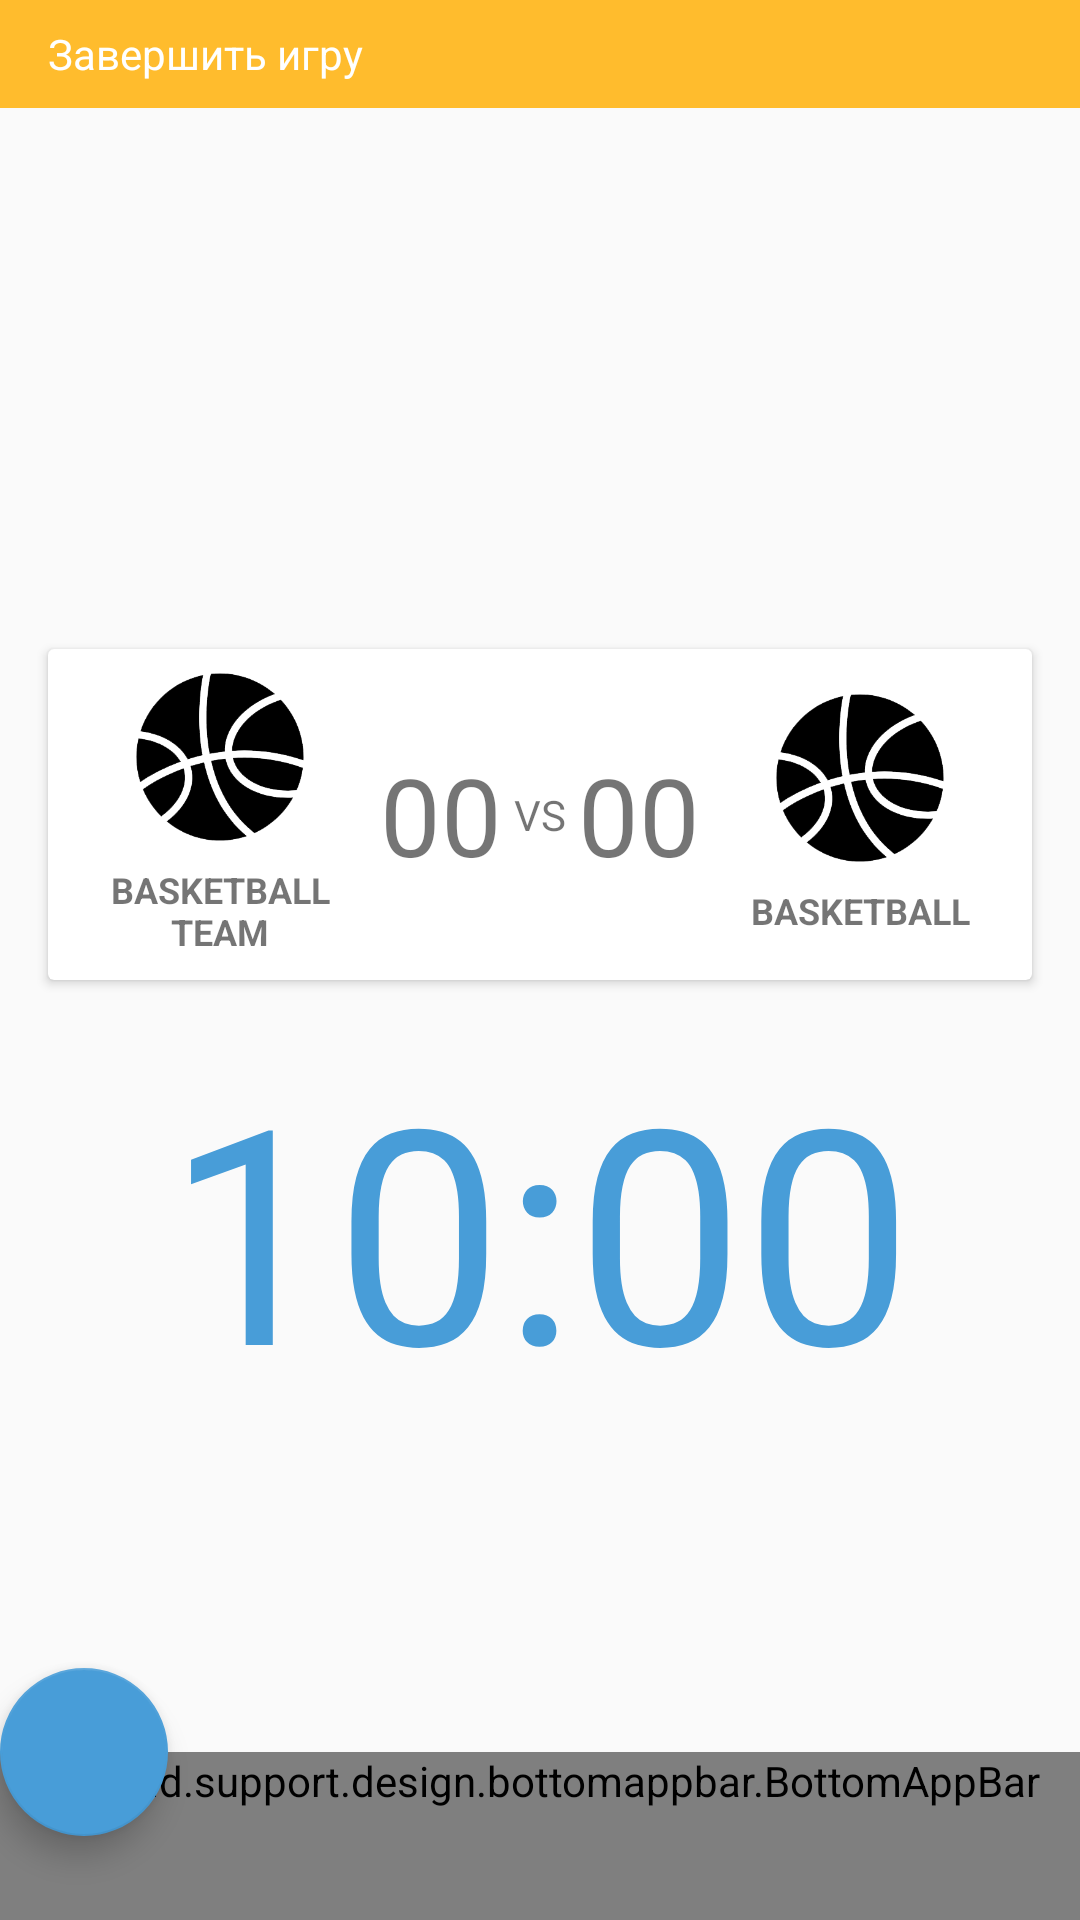

Here is an Android app screen rendered from its layout file. Give the layout XML and the strings, colors and styles it references.
<!-- AndroidManifest.xml: application theme AppTheme -->
<!-- res/layout/activity_game.xml -->
<?xml version="1.0" encoding="utf-8"?>
<android.support.design.widget.CoordinatorLayout xmlns:android="http://schemas.android.com/apk/res/android"
    xmlns:app="http://schemas.android.com/apk/res-auto"
    xmlns:tools="http://schemas.android.com/tools"
    android:layout_width="match_parent"
    android:layout_height="match_parent"
    tools:context="kz.abt.admin.ui.activity.GameActivity">

    <LinearLayout
        android:layout_width="match_parent"
        android:layout_height="match_parent"
        android:orientation="vertical">

        <LinearLayout
            android:id="@+id/exit"
            android:layout_width="match_parent"
            android:layout_height="36dp"
            android:background="@color/colorPrimary"
            android:gravity="center_vertical"
            android:foreground="?android:attr/selectableItemBackground">

            <TextView
                android:layout_width="wrap_content"
                android:layout_height="wrap_content"
                android:layout_marginStart="16dp"
                android:text="@string/finish_game"
                android:textColor="#fff" />
        </LinearLayout>

        <LinearLayout
            android:layout_width="match_parent"
            android:layout_height="0dp"
            android:layout_weight="1"
            android:gravity="center"
            android:orientation="vertical">

            <android.support.v7.widget.CardView
                android:layout_width="match_parent"
                android:layout_height="wrap_content"
                android:layout_margin="16dp">

                <LinearLayout
                    android:layout_width="match_parent"
                    android:layout_height="match_parent"
                    android:layout_margin="8dp"
                    android:gravity="center"
                    android:orientation="horizontal">

                    <LinearLayout
                        android:layout_weight="1"
                        android:layout_width="0dp"
                        android:layout_height="wrap_content"
                        android:gravity="center"
                        android:orientation="vertical">

                        <ImageView
                            android:layout_width="56dp"
                            android:layout_height="56dp"
                            android:layout_marginBottom="8dp"
                            android:src="@drawable/ball" />

                        <TextView
                            android:id="@+id/title_1"
                            android:layout_width="wrap_content"
                            android:layout_height="wrap_content"
                            android:text="Basketball team"
                            android:textAlignment="center"
                            android:textAllCaps="true"
                            android:textSize="12sp"
                            android:textStyle="bold" />
                    </LinearLayout>

                    <TextView
                        android:id="@+id/score_1"
                        android:layout_width="wrap_content"
                        android:layout_height="wrap_content"
                        android:layout_marginStart="4dp"
                        android:text="@string/zero"
                        android:textSize="36sp" />

                    <TextView
                        android:layout_width="wrap_content"
                        android:layout_height="wrap_content"
                        android:layout_margin="4dp"
                        android:text="@string/vs" />

                    <TextView
                        android:id="@+id/score_2"
                        android:layout_width="wrap_content"
                        android:layout_height="wrap_content"
                        android:layout_marginEnd="4dp"
                        android:text="@string/zero"
                        android:textSize="36sp" />

                    <LinearLayout
                        android:layout_weight="1"
                        android:layout_width="0dp"
                        android:layout_height="wrap_content"
                        android:gravity="center"
                        android:orientation="vertical">

                        <ImageView
                            android:layout_width="56dp"
                            android:layout_height="56dp"
                            android:layout_marginBottom="8dp"
                            android:src="@drawable/ball" />

                        <TextView
                            android:id="@+id/title_2"
                            android:layout_width="wrap_content"
                            android:layout_height="wrap_content"
                            android:text="Basketball"
                            android:textAlignment="center"
                            android:textAllCaps="true"
                            android:textSize="12sp"
                            android:textStyle="bold" />
                    </LinearLayout>
                </LinearLayout>
            </android.support.v7.widget.CardView>

            <TextView
                android:id="@+id/timer"
                android:layout_width="wrap_content"
                android:layout_height="wrap_content"
                android:text="@string/timer"
                android:textColor="@color/colorAccent"
                android:textSize="100sp" />
        </LinearLayout>
    </LinearLayout>

    <android.support.design.widget.CoordinatorLayout
        android:id="@+id/coordinator_layout"
        android:layout_width="match_parent"
        android:layout_height="wrap_content"
        android:layout_gravity="bottom" />

    <android.support.design.bottomappbar.BottomAppBar
        android:id="@+id/bar"
        style="@style/Widget.MaterialComponents.BottomAppBar"
        android:layout_width="match_parent"
        android:layout_height="wrap_content"
        android:layout_gravity="bottom"
        android:theme="@style/ThemeOverlay.AppCompat.ActionBar"
        app:fabAlignmentMode="center"
        app:hideOnScroll="true">

        <LinearLayout
            android:layout_width="match_parent"
            android:layout_height="match_parent"
            android:gravity="center"
            android:layout_marginEnd="16dp">

            <TextView
                android:id="@+id/team_one_1"
                android:layout_width="0dp"
                android:layout_height="wrap_content"
                android:layout_weight="1"
                android:text="@string/plus_one"
                android:textSize="24sp"
                android:textAlignment="center"
                android:textStyle="bold" />

            <TextView
                android:id="@+id/team_one_2"
                android:layout_width="0dp"
                android:layout_height="wrap_content"
                android:layout_weight="1"
                android:text="@string/plus_two"
                android:textSize="24sp"
                android:textAlignment="center"
                android:textStyle="bold" />

            <Space
                android:layout_weight="1"
                android:layout_width="0dp"
                android:layout_height="wrap_content" />

            <TextView
                android:id="@+id/team_two_1"
                android:layout_width="0dp"
                android:layout_height="wrap_content"
                android:layout_weight="1"
                android:text="@string/plus_one"
                android:textSize="24sp"
                android:textAlignment="center"
                android:textStyle="bold" />

            <TextView
                android:id="@+id/team_two_2"
                android:layout_width="0dp"
                android:layout_height="wrap_content"
                android:layout_weight="1"
                android:text="@string/plus_two"
                android:textSize="24sp"
                android:textAlignment="center"
                android:textStyle="bold" />
        </LinearLayout>
    </android.support.design.bottomappbar.BottomAppBar>

    <android.support.design.widget.FloatingActionButton
        android:id="@+id/fab"
        android:layout_width="wrap_content"
        android:layout_height="wrap_content"
        android:src="@drawable/play"
        app:layout_anchor="@id/bar" />
</android.support.design.widget.CoordinatorLayout>
<!-- resources referenced by this layout -->
<resources>
  <color name="colorAccent">#489DD8 </color>
  <color name="colorPrimary">#FFBC2D</color>
  <!-- drawable ball: png bitmap (drawable, 14213 bytes) -->
  <string name="finish_game">Завершить игру</string>
  <string name="plus_one">+1</string>
  <string name="plus_two">+2</string>
  <string name="timer">10:00</string>
  <string name="vs">VS</string>
  <string name="zero">00</string>
  <style name="AppTheme" parent="Theme.AppCompat.DayNight.NoActionBar">
          <item name="colorPrimary">@color/colorPrimary</item>
          <item name="colorPrimaryDark">@color/colorPrimaryDark</item>
          <item name="colorAccent">@color/colorAccent</item>
          <item name="windowActionBar">false</item>
          <item name="windowNoTitle">true</item>
      </style>
  <color name="colorPrimaryDark">#0288D1</color>
</resources>
